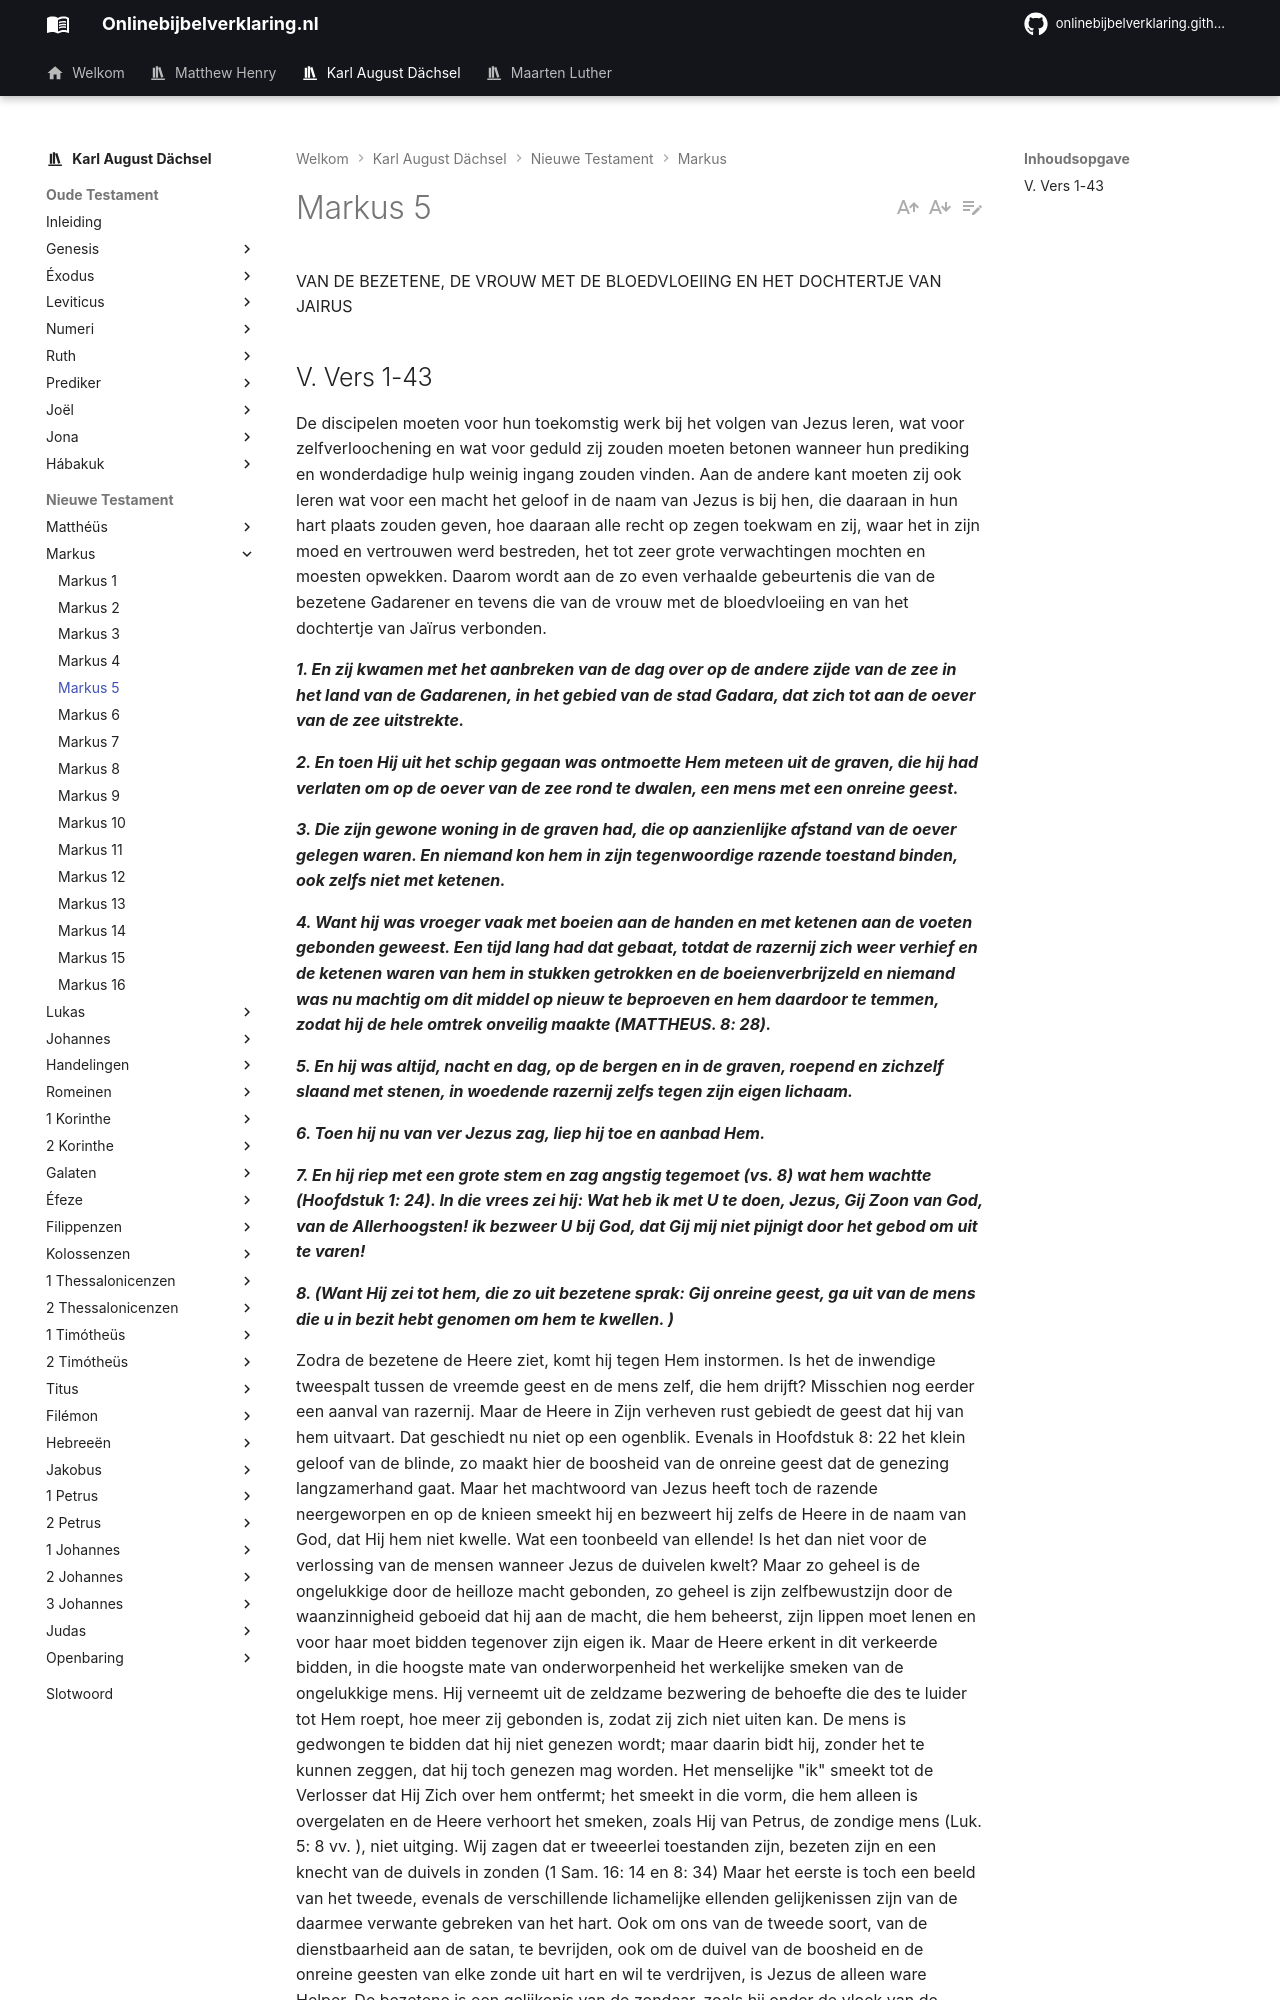

repository: onlinebijbelverklaring/dev-preview · page: karlaugustdachsel/Markus/Markus5/index.html · generator: mkdocs

VAN DE BEZETENE, DE VROUW MET DE BLOEDVLOEIING EN HET DOCHTERTJE VAN JAIRUS

## V. Vers 1-43
De discipelen moeten voor hun toekomstig werk bij het volgen van Jezus leren, wat voor zelfverloochening en wat voor geduld zij zouden moeten betonen wanneer hun prediking en wonderdadige hulp weinig ingang zouden vinden. Aan de andere kant moeten zij ook leren wat voor een macht het geloof in de naam van Jezus is bij hen, die daaraan in hun hart plaats zouden geven, hoe daaraan alle recht op zegen toekwam en zij, waar het in zijn moed en vertrouwen werd bestreden, het tot zeer grote verwachtingen mochten en moesten opwekken. Daarom wordt aan de zo even verhaalde gebeurtenis die van de bezetene Gadarener en tevens die van de vrouw met de bloedvloeiing en van het dochtertje van Jaïrus verbonden.

***1. En zij kwamen met het aanbreken van de dag over op de andere zijde van de zee in het land van de Gadarenen, in het gebied van de stad Gadara, dat zich tot aan de oever van de zee uitstrekte.***

***2. En toen Hij uit het schip gegaan was ontmoette Hem meteen uit de graven, die hij had verlaten om op de oever van de zee rond te dwalen, een mens met een onreine geest.***

***3. Die zijn gewone woning in de graven had, die op aanzienlijke afstand van de oever gelegen waren. En niemand kon hem in zijn tegenwoordige razende toestand binden, ook zelfs niet met ketenen.***

***4. Want hij was vroeger vaak met boeien aan de handen en met ketenen aan de voeten gebonden geweest. Een tijd lang had dat gebaat, totdat de razernij zich weer verhief en de ketenen waren van hem in stukken getrokken en de boeienverbrijzeld en niemand was nu machtig om dit middel op nieuw te beproeven en hem daardoor te temmen, zodat hij de hele omtrek onveilig maakte (MATTHEUS. 8: 28).***

***5. En hij was altijd, nacht en dag, op de bergen en in de graven, roepend en zichzelf slaand met stenen, in woedende razernij zelfs tegen zijn eigen lichaam.***

***6. Toen hij nu van ver Jezus zag, liep hij toe en aanbad Hem.***

***7. En hij riep met een grote stem en zag angstig tegemoet (vs. 8) wat hem wachtte (Hoofdstuk 1: 24). In die vrees zei hij: Wat heb ik met U te doen, Jezus, Gij Zoon van God, van de Allerhoogsten! ik bezweer U bij God, dat Gij mij niet pijnigt door het gebod om uit te varen!***

***8. (Want Hij zei tot hem, die zo uit bezetene sprak: Gij onreine geest, ga uit van de mens die u in bezit hebt genomen om hem te kwellen. )***

Zodra de bezetene de Heere ziet, komt hij tegen Hem instormen. Is het de inwendige tweespalt tussen de vreemde geest en de mens zelf, die hem drijft? Misschien nog eerder een aanval van razernij. Maar de Heere in Zijn verheven rust gebiedt de geest dat hij van hem uitvaart. Dat geschiedt nu niet op een ogenblik. Evenals in Hoofdstuk 8: 22 het klein geloof van de blinde, zo maakt hier de boosheid van de onreine geest dat de genezing langzamerhand gaat. Maar het machtwoord van Jezus heeft toch de razende neergeworpen en op de knieen smeekt hij en bezweert hij zelfs de Heere in de naam van God, dat Hij hem niet kwelle. Wat een toonbeeld van ellende! Is het dan niet voor de verlossing van de mensen wanneer Jezus de duivelen kwelt? Maar zo geheel is de ongelukkige door de heilloze macht gebonden, zo geheel is zijn zelfbewustzijn door de waanzinnigheid geboeid dat hij aan de macht, die hem beheerst, zijn lippen moet lenen en voor haar moet bidden tegenover zijn eigen ik. Maar de Heere erkent in dit verkeerde bidden, in die hoogste mate van onderworpenheid het werkelijke smeken van de ongelukkige mens. Hij verneemt uit de zeldzame bezwering de behoefte die des te luider tot Hem roept, hoe meer zij gebonden is, zodat zij zich niet uiten kan. De mens is gedwongen te bidden dat hij niet genezen wordt; maar daarin bidt hij, zonder het te kunnen zeggen, dat hij toch genezen mag worden. Het menselijke "ik" smeekt tot de Verlosser dat Hij Zich over hem ontfermt; het smeekt in die vorm, die hem alleen is overgelaten en de Heere verhoort het smeken, zoals Hij van Petrus, de zondige mens (Luk. 5: 8 vv. ), niet uitging. Wij zagen dat er tweeerlei toestanden zijn, bezeten zijn en een knecht van de duivels in zonden (1 Sam. 16: 14 en 8: 34) Maar het eerste is toch een beeld van het tweede, evenals de verschillende lichamelijke ellenden gelijkenissen zijn van de daarmee verwante gebreken van het hart. Ook om ons van de tweede soort, van de dienstbaarheid aan de satan, te bevrijden, ook om de duivel van de boosheid en de onreine geesten van elke zonde uit hart en wil te verdrijven, is Jezus de alleen ware Helper. De bezetene is een gelijkenis van de zondaar, zoals hij onder de vloek van de zonde verkocht en gebonden is, in onderworpenheid aan een vreemde tegenover zich zelf, niet meer zijn eigen meester, maar de vijand van zijn eigen persoon. Maar ook hier bemerkt hij, wanneer de Helper dichtbij hem komt, wel diens macht, maar hij streeft Hem tegen, hij is beangstigd voor de aanraking met de Heilige van God; hij denkt dat hij zijn leven zal moeten overgeven, wanneer hij de gewoonte van de zonde zou laten varen; hij is voor elke verandering als voor een ongeluk bevreesd; hij houdt krampachtig zijn ellende vast; hij wenst het onvermijdelijke ten minste nog uit te stellen: "Pijnig mij alleen nu nog niet!"
